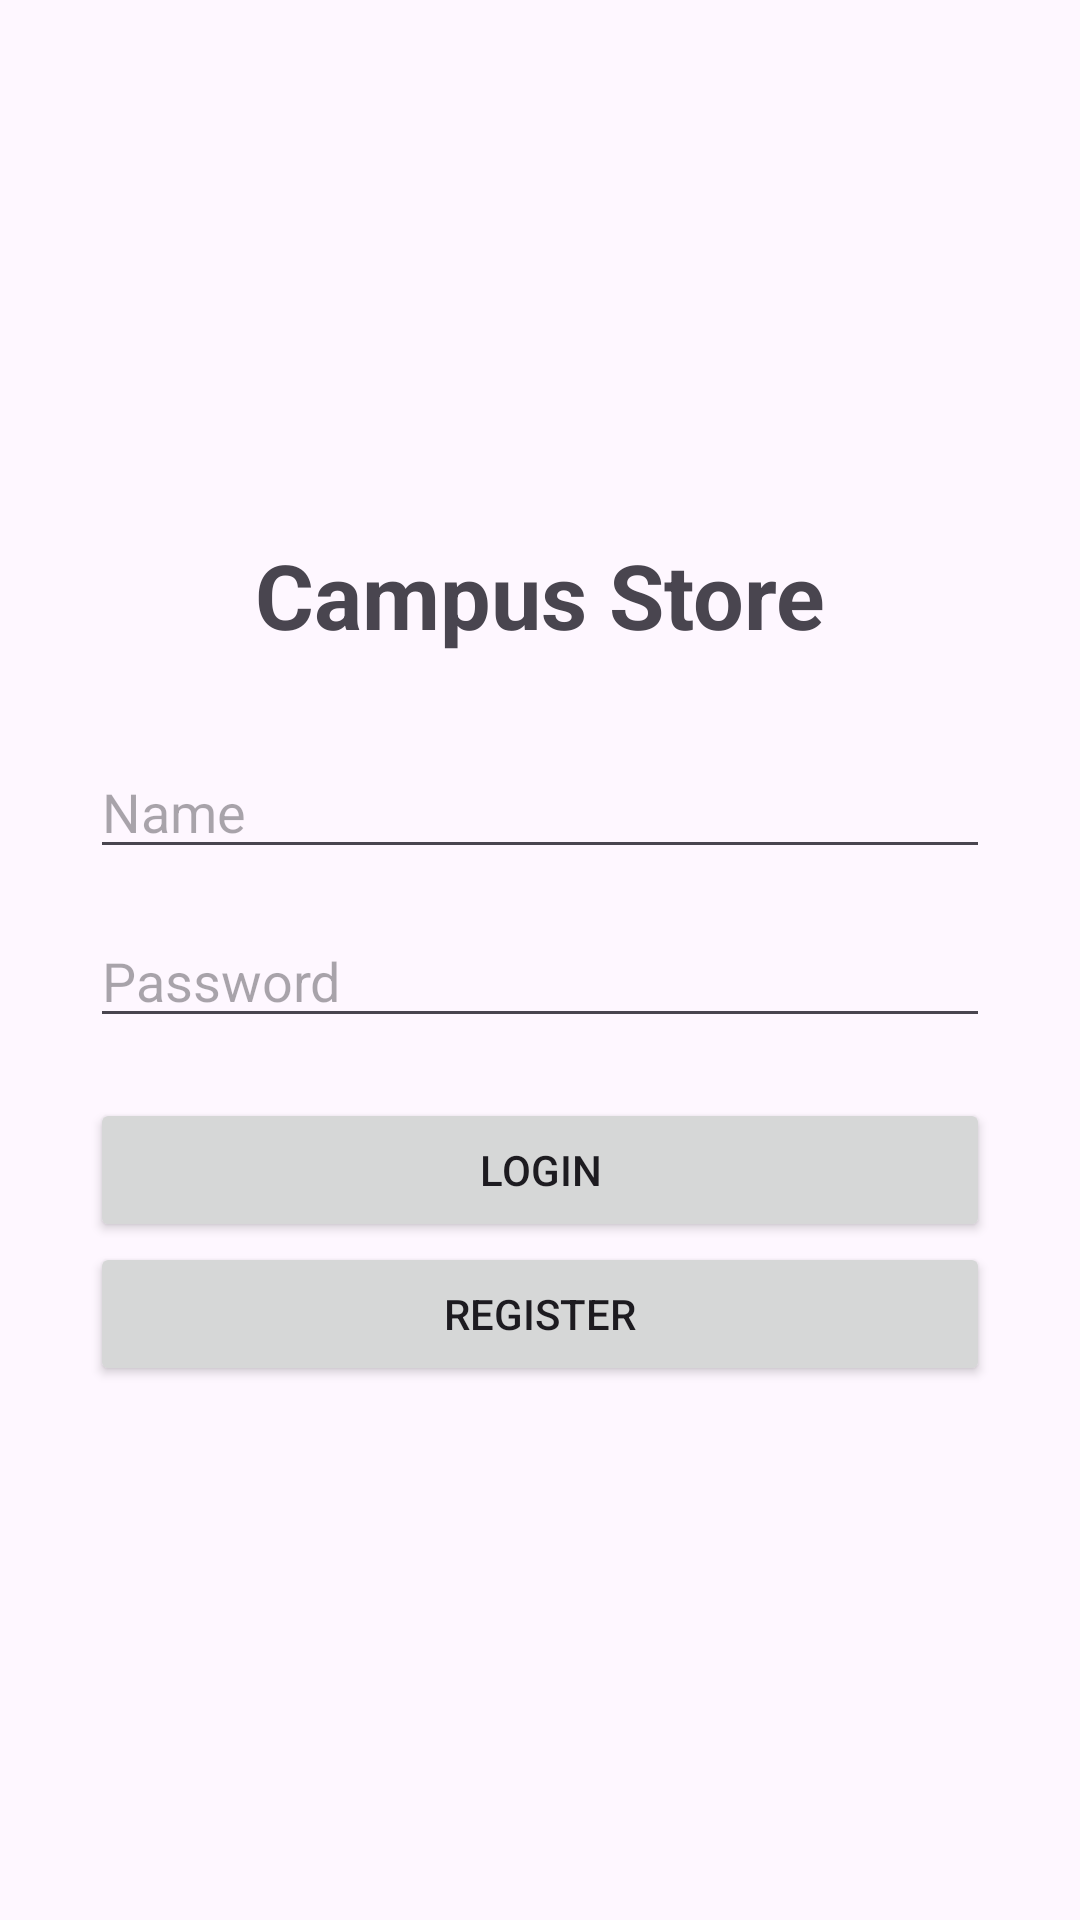

Android layout source for this screen:
<!-- AndroidManifest.xml: application theme Theme.CampusStore -->
<!-- res/layout/activity_login.xml -->
<?xml version="1.0" encoding="utf-8"?>
<LinearLayout xmlns:android="http://schemas.android.com/apk/res/android"
    xmlns:app="http://schemas.android.com/apk/res-auto"
    android:layout_width="match_parent"
    android:layout_height="match_parent"
    android:orientation="vertical"
    android:padding="30dp"
    android:gravity="center">

    <TextView
        android:layout_width="wrap_content"
        android:layout_height="wrap_content"
        android:text="Campus Store"
        android:textSize="30sp"
        android:textStyle="bold"
        android:layout_marginBottom="30dp" />

    <EditText
        android:id="@+id/etName"
        android:layout_width="match_parent"
        android:layout_height="wrap_content"
        android:hint="Name"
        android:inputType="text"
        android:layout_marginBottom="15dp" />

    <EditText
        android:id="@+id/etPassword"
        android:layout_width="match_parent"
        android:layout_height="wrap_content"
        android:hint="Password"
        android:inputType="textPassword"
        android:layout_marginBottom="20dp" />

    <Button
        android:id="@+id/btnLogin"
        android:layout_width="match_parent"
        android:layout_height="wrap_content"
        android:text="Login" />

    <Button
        android:id="@+id/btnRegister"
        android:layout_width="match_parent"
        android:layout_height="wrap_content"
        android:text="Register" />

</LinearLayout>
<!-- resources referenced by this layout -->
<resources>
  <style name="Theme.CampusStore" parent="Base.Theme.CampusStore" />
  <style name="Base.Theme.CampusStore" parent="Theme.Material3.DayNight.NoActionBar">
          
          
      </style>
</resources>
